Image classification data set "dataset_v3" (yannmeri/PREPARATION_PLAN on GitHub). Class labels (3): clay, loam, sand.

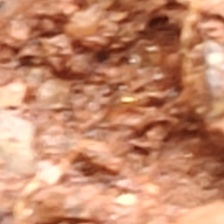
Label: clay

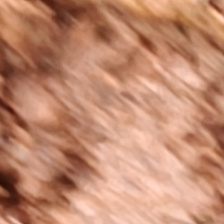
Label: clay

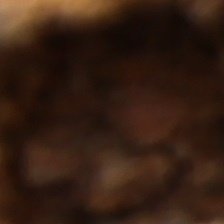
Label: loam

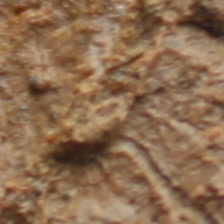
Label: loam

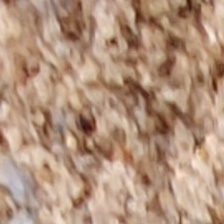
Label: sand

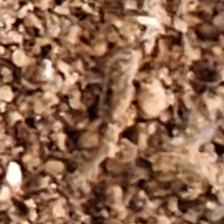
Label: sand
